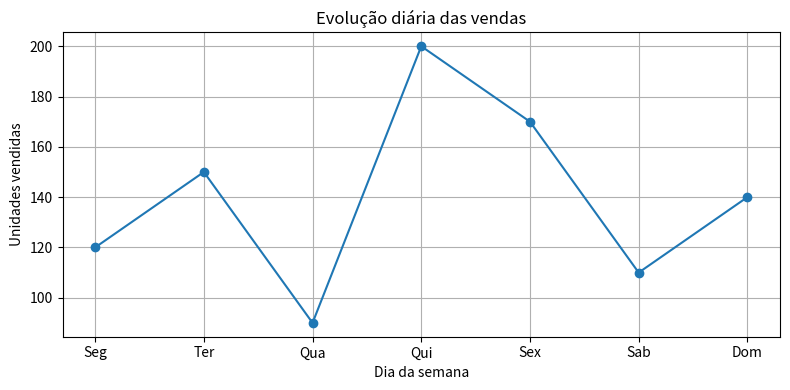
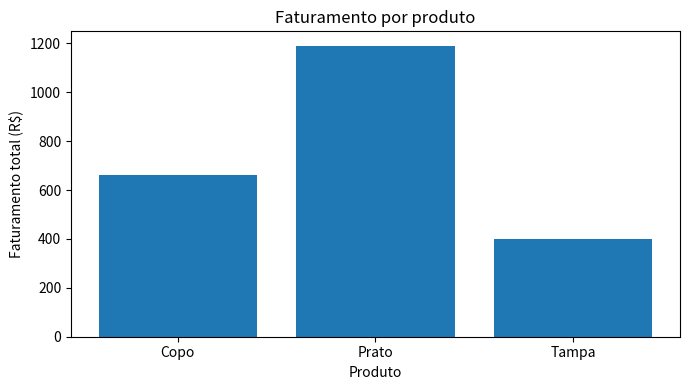
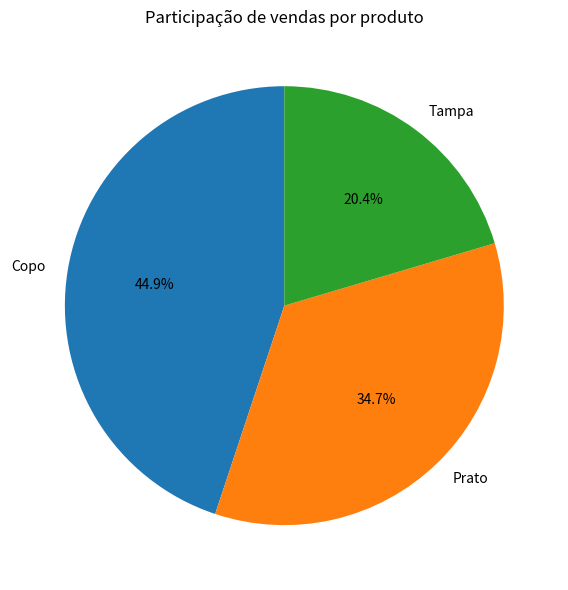

Python code for these plots, in order:
"""
=== Desafio do Dia 81 — Visualizações com Matplotlib (sem CSV) ===

Descrição:
Este desafio expande a análise feita com Pandas adicionando visualizações
gráficas usando Matplotlib, ainda sem uso de arquivos externos.
A proposta é simular dados de vendas semanais e gerar gráficos simples
(mas úteis) para compreender tendências, distribuição e comparações.

Tarefas:
 - Criar DataFrame com dados semanais de vendas
 - Plotar:
     • Gráfico de linha da evolução diária de vendas
     • Gráfico de barras comparando faturamento por produto
     • Gráfico de pizza com participação percentual das vendas
 - Manter foco na aplicação prática de Pandas + Matplotlib
"""





import pandas as pd
import matplotlib.pyplot as plt





def criar_base():
    data = {
        "day": ["Seg", "Ter", "Qua", "Qui", "Sex", "Sab", "Dom"],
        "product": ["Copo", "Copo", "Tampa", "Prato", "Copo", "Tampa", "Prato"],
        "units_sold": [120, 150, 90, 200, 170, 110, 140],
        "unit_price": [1.50, 1.50, 2.00, 3.50, 1.50, 2.00, 3.50]
    }
    df = pd.DataFrame(data)
    df["total_revenue"] = df["units_sold"] * df["unit_price"]
    return df







def gerar_graficos(df):
    plt.figure(figsize=(8, 4))
    plt.plot(df["day"], df["units_sold"], marker="o")
    plt.title("Evolução diária das vendas")
    plt.xlabel("Dia da semana")
    plt.ylabel("Unidades vendidas")
    plt.grid(True)
    plt.tight_layout()
    plt.show()

    faturamento_produto = df.groupby("product")["total_revenue"].sum()

    plt.figure(figsize=(7, 4))
    plt.bar(faturamento_produto.index, faturamento_produto.values)
    plt.title("Faturamento por produto")
    plt.xlabel("Produto")
    plt.ylabel("Faturamento total (R$)")
    plt.tight_layout()
    plt.show()

    vendas_produto = df.groupby("product")["units_sold"].sum()

    plt.figure(figsize=(6, 6))
    plt.pie(
        vendas_produto.values,
        labels=vendas_produto.index,
        autopct="%1.1f%%",
        startangle=90
    )
    plt.title("Participação de vendas por produto")
    plt.tight_layout()
    plt.show()





def main():
    df = criar_base()
    print("\n=-=- BASE DE VENDAS -=-")
    print(df)
    gerar_graficos(df)








if __name__ == "__main__":
    main()
